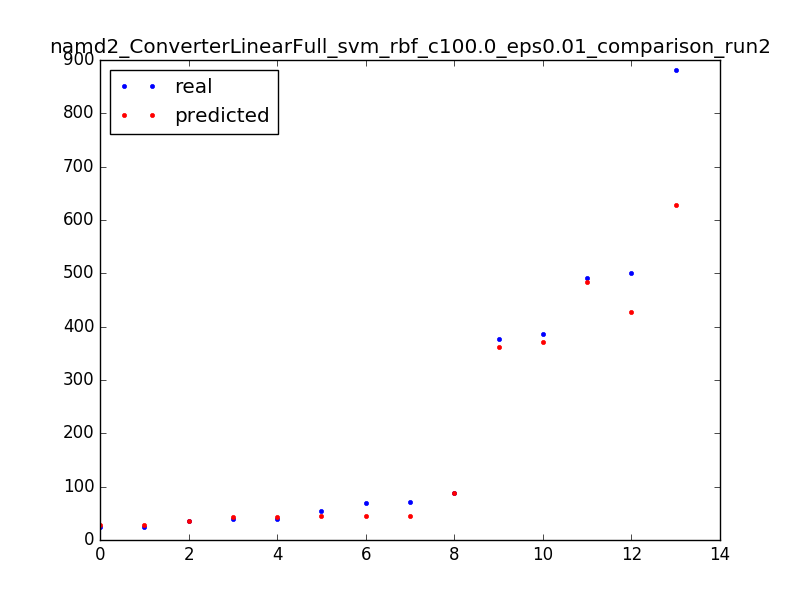

Source data for this figure (header and first rows):
491.0, 483.010288462
387.0, 371
376.0, 361
35.0, 36.01
55.0, 45.01
39.0, 42.99
70.0, 45.01
71.0, 45.01
25.0, 27.92
882.0, 627.9
25.0, 27.92
40.0, 42.99
88.0, 88.99
501.0, 427.9
